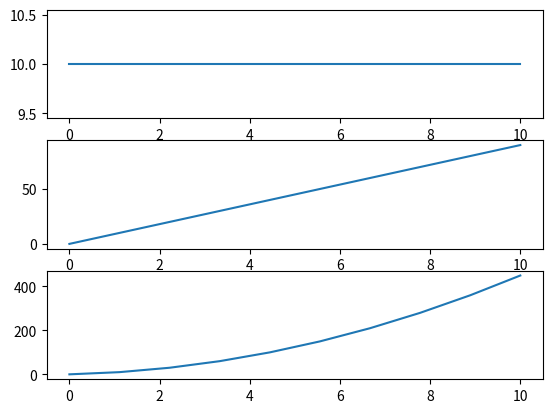

The script that saved this image:
import numpy as np
import matplotlib.pyplot as plt
def force(F,m):
    v=[0]
    s=[0]
    t=np.linspace(0,10,10)
    a=F/m
    for i in range(1,10,1):
        v.append(v[i-1]+1*a) 
        s.append(s[i-1]+1*v[i])
    fig, axs = plt.subplots(3)
    axs[0].plot(t, np.repeat(a, 10))
    axs[1].plot(t, v)
    axs[2].plot(t, s)

    plt.show()
force(10,1)